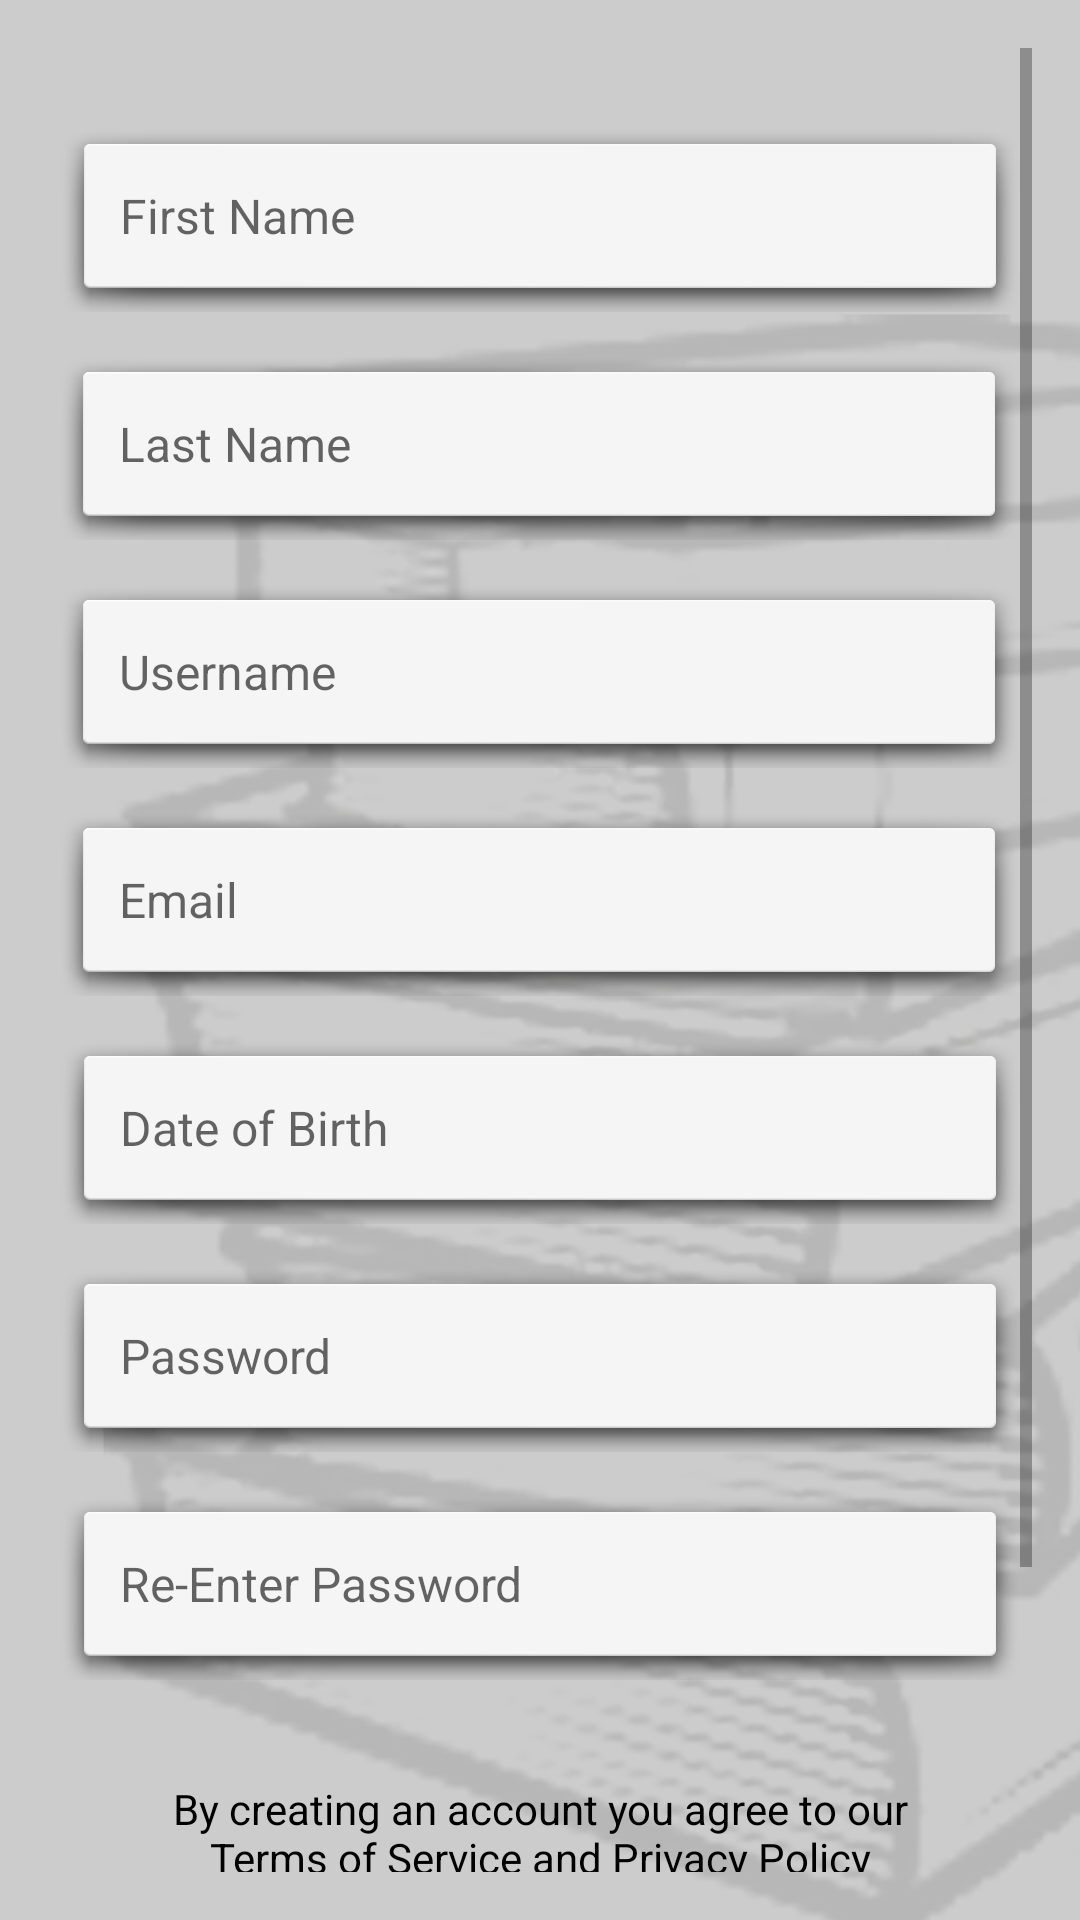

Layout XML and referenced resources for this Android screen:
<!-- AndroidManifest.xml: application theme AppTheme -->
<!-- res/layout/activity_create_account.xml -->
<?xml version="1.0" encoding="utf-8"?>
<android.support.constraint.ConstraintLayout
    xmlns:android = "http://schemas.android.com/apk/res/android"
    xmlns:app="http://schemas.android.com/apk/res-auto"
    xmlns:tools = "http://schemas.android.com/tools"
    android:layout_width="match_parent"
    android:layout_height = "match_parent"
    android:paddingLeft= "@dimen/activity_horizontal_margin"
    android:paddingRight = "@dimen/activity_horizontal_margin"
    android:paddingTop = "@dimen/activity_vertical_margin"
    android:paddingBottom = "@dimen/activity_vertical_margin"
    android:background="@drawable/background_nobar"
    tools:context = ".CreateAccount">

    <ScrollView
        android:layout_width="0dp"
        android:layout_height="0dp"
        app:layout_constraintBottom_toBottomOf="parent"
        app:layout_constraintEnd_toEndOf="parent"
        app:layout_constraintStart_toStartOf="parent"
        app:layout_constraintTop_toTopOf="parent">

        <android.support.constraint.ConstraintLayout
            android:layout_width="match_parent"
            android:layout_height="wrap_content"
            android:layout_marginTop="8dp"
            android:minHeight="700dp"
            app:layout_constraintTop_toTopOf="parent">

            <Button
                android:id="@+id/create_btn_Register"
                android:layout_width="320dp"
                android:layout_height="60dp"
                android:layout_below="@+id/create_Password"
                android:layout_alignParentStart="true"
                android:layout_alignParentLeft="true"
                android:layout_alignParentEnd="true"
                android:layout_alignParentRight="true"
                android:layout_marginStart="24dp"

                android:layout_marginLeft="24dp"
                android:layout_marginTop="8dp"
                android:layout_marginEnd="24dp"
                android:layout_marginRight="24dp"
                android:layout_marginBottom="32dp"
                android:background="@drawable/textview_red_noborder"
                android:text="@string/create_button_continue"
                android:textColor="@color/colorWhite"
                android:textSize="18sp"
                app:layout_constraintBottom_toBottomOf="parent"
                app:layout_constraintEnd_toEndOf="parent"
                app:layout_constraintHorizontal_bias="0.454"
                app:layout_constraintStart_toStartOf="parent"
                app:layout_constraintTop_toBottomOf="@+id/create_disclaimer"
                app:layout_constraintVertical_bias="0.0" />

            <EditText
                android:id="@+id/create_acc_firstName"
                android:layout_width="320dp"
                android:layout_height="64dp"
                android:layout_alignParentStart="true"
                android:layout_alignParentLeft="false"
                android:layout_alignParentTop="false"
                android:layout_marginStart="16dp"
                android:layout_marginLeft="16dp"
                android:layout_marginTop="16dp"
                android:layout_marginEnd="16dp"
                android:layout_marginRight="16dp"
                android:background="@android:drawable/dialog_holo_light_frame"
                android:ems="10"
                android:hint="@string/create_firstname_hint"
                android:inputType="text"
                android:paddingLeft="20sp"
                android:textSize="@dimen/form_font_size"
                app:layout_constraintEnd_toEndOf="parent"
                app:layout_constraintStart_toStartOf="parent"
                app:layout_constraintTop_toTopOf="parent" />

            <TextView
                android:id="@+id/create_acc_Birthday"
                android:layout_width="320dp"
                android:layout_height="64dp"
                android:layout_below="@+id/create_acc_Email"
                android:layout_alignParentStart="true"
                android:layout_alignParentLeft="true"
                android:layout_marginStart="16dp"
                android:layout_marginLeft="16dp"
                android:layout_marginTop="12dp"
                android:layout_marginEnd="16dp"
                android:layout_marginRight="16dp"
                android:background="@android:drawable/dialog_holo_light_frame"
                android:ems="10"
                android:gravity="center|left"
                android:hint="@string/create_birthday_hint"
                android:inputType="date"
                android:paddingLeft="20sp"
                android:textSize="@dimen/form_font_size"
                app:layout_constraintEnd_toEndOf="parent"
                app:layout_constraintStart_toStartOf="parent"
                app:layout_constraintTop_toBottomOf="@+id/create_acc_Email" />

            <EditText
                android:id="@+id/create_acc_Email"
                android:layout_width="320dp"
                android:layout_height="64dp"
                android:layout_below="@+id/create_acc_firstName"
                android:layout_alignParentStart="true"
                android:layout_alignParentLeft="true"
                android:layout_marginStart="16dp"
                android:layout_marginLeft="16dp"
                android:layout_marginTop="12dp"
                android:layout_marginEnd="16dp"
                android:layout_marginRight="16dp"
                android:background="@android:drawable/dialog_holo_light_frame"
                android:ems="10"
                android:hint="@string/create_email_hint"
                android:inputType="textEmailAddress"
                android:paddingLeft="20sp"
                android:textSize="@dimen/form_font_size"
                app:layout_constraintEnd_toEndOf="parent"
                app:layout_constraintHorizontal_bias="0.518"
                app:layout_constraintStart_toStartOf="parent"
                app:layout_constraintTop_toBottomOf="@+id/create_acc_userName" />

            <EditText
                android:id="@+id/create_acc_userName"
                android:layout_width="320dp"
                android:layout_height="64dp"
                android:layout_below="@+id/create_acc_firstName"
                android:layout_alignParentStart="true"
                android:layout_alignParentLeft="true"
                android:layout_marginStart="16dp"
                android:layout_marginLeft="16dp"
                android:layout_marginTop="12dp"
                android:layout_marginEnd="16dp"
                android:layout_marginRight="16dp"
                android:background="@android:drawable/dialog_holo_light_frame"
                android:ems="10"
                android:hint="@string/create_username_hint"
                android:inputType="textEmailAddress"
                android:paddingLeft="20sp"
                android:textSize="@dimen/form_font_size"
                app:layout_constraintEnd_toEndOf="parent"
                app:layout_constraintHorizontal_bias="0.518"
                app:layout_constraintStart_toStartOf="parent"
                app:layout_constraintTop_toBottomOf="@+id/create_acc_LastName" />

            <EditText
                android:id="@+id/create_acc_LastName"
                android:layout_width="320dp"
                android:layout_height="64dp"
                android:layout_below="@+id/create_acc_Birthday"
                android:layout_alignParentStart="true"
                android:layout_alignParentLeft="true"
                android:layout_marginStart="16dp"
                android:layout_marginLeft="16dp"
                android:layout_marginTop="12dp"
                android:layout_marginEnd="16dp"
                android:layout_marginRight="16dp"
                android:background="@android:drawable/dialog_holo_light_frame"
                android:ems="10"
                android:hint="@string/create_lastname_hint"
                android:inputType="textPostalAddress"
                android:paddingLeft="20sp"
                android:textSize="@dimen/form_font_size"
                app:layout_constraintEnd_toEndOf="parent"
                app:layout_constraintHorizontal_bias="0.518"
                app:layout_constraintStart_toStartOf="parent"
                app:layout_constraintTop_toBottomOf="@+id/create_acc_firstName" />

            <EditText
                android:id="@+id/create_Password"
                android:layout_width="320dp"
                android:layout_height="64dp"
                android:layout_below="@+id/create_acc_LastName"
                android:layout_alignParentStart="true"
                android:layout_alignParentLeft="true"
                android:layout_marginStart="16dp"
                android:layout_marginLeft="16dp"
                android:layout_marginTop="12dp"
                android:layout_marginEnd="16dp"
                android:layout_marginRight="16dp"
                android:background="@android:drawable/dialog_holo_light_frame"
                android:ems="10"
                android:hint="@string/create_password_hint1"
                android:inputType="textPassword"
                android:paddingLeft="20sp"
                android:textSize="@dimen/form_font_size"
                app:layout_constraintEnd_toEndOf="parent"
                app:layout_constraintStart_toStartOf="parent"
                app:layout_constraintTop_toBottomOf="@+id/create_acc_Birthday" />

            <EditText
                android:id="@+id/create_Password2"
                android:layout_width="320dp"
                android:layout_height="64dp"
                android:layout_below="@+id/create_acc_LastName"
                android:layout_alignParentStart="true"
                android:layout_alignParentLeft="true"
                android:layout_marginStart="16dp"
                android:layout_marginLeft="16dp"
                android:layout_marginTop="12dp"
                android:layout_marginEnd="16dp"
                android:layout_marginRight="16dp"
                android:background="@android:drawable/dialog_holo_light_frame"
                android:ems="10"
                android:hint="@string/create_password_hint2"
                android:inputType="textPassword"
                android:paddingLeft="20sp"
                android:textSize="@dimen/form_font_size"
                app:layout_constraintEnd_toEndOf="parent"
                app:layout_constraintStart_toStartOf="parent"
                app:layout_constraintTop_toBottomOf="@+id/create_Password" />

            <TextView
                android:id="@+id/create_disclaimer"
                android:layout_width="272dp"
                android:layout_height="70dp"
                android:layout_centerInParent="true"
                android:layout_gravity="center_vertical"
                android:layout_marginStart="50dp"
                android:layout_marginLeft="50dp"
                android:layout_marginTop="16dp"
                android:layout_marginEnd="50dp"
                android:layout_marginRight="50dp"
                android:gravity="center"
                android:text="@string/create_disclaimer"
                android:textColor="@color/colorBlack"
                app:layout_constraintEnd_toEndOf="parent"
                app:layout_constraintStart_toStartOf="parent"
                app:layout_constraintTop_toBottomOf="@+id/create_Password2" />
        </android.support.constraint.ConstraintLayout>
    </ScrollView>

</android.support.constraint.ConstraintLayout>
<!-- resources referenced by this layout -->
<resources>
  <color name="colorBlack">#000000</color>
  <color name="colorWhite">#FFFFFF</color>
  <dimen name="activity_horizontal_margin">16dp</dimen>
  <dimen name="activity_vertical_margin">16dp</dimen>
  <dimen name="form_font_size">16sp</dimen>
  <!-- drawable background_nobar: jpg bitmap (drawable, 211486 bytes) -->
  <!-- drawable textview_red_noborder (drawable) -->
  <?xml version="1.0" encoding="utf-8"?>
  <shape
      xmlns:android="http://schemas.android.com/apk/res/android"
      android:shape="rectangle">
      <gradient
          android:startColor="@color/colorPrimary"
          android:endColor="@color/colorPrimary"
          android:angle="-90" />
      <corners android:radius="4dp" />
  </shape>
  <string name="create_birthday_hint">Date of Birth</string>
  <string name="create_button_continue">Continue</string>
  <string name="create_disclaimer">By creating an account you agree to our Terms of Service and Privacy Policy</string>
  <string name="create_email_hint">Email</string>
  <string name="create_firstname_hint">First Name</string>
  <string name="create_lastname_hint">Last Name</string>
  <string name="create_password_hint1">Password</string>
  <string name="create_password_hint2">Re-Enter Password</string>
  <string name="create_username_hint">Username</string>
  <style name="AppTheme" parent="Theme.AppCompat.Light.DarkActionBar">
          
          <item name="colorPrimary">@color/colorPrimary</item>
          <item name="colorPrimaryDark">@color/colorPrimaryDark</item>
          <item name="colorAccent">@color/colorAccent</item>
      </style>
  <color name="colorPrimary">#FF0202</color>
  <color name="colorPrimaryDark">#00574B</color>
  <color name="colorAccent">#D81B60</color>
</resources>
